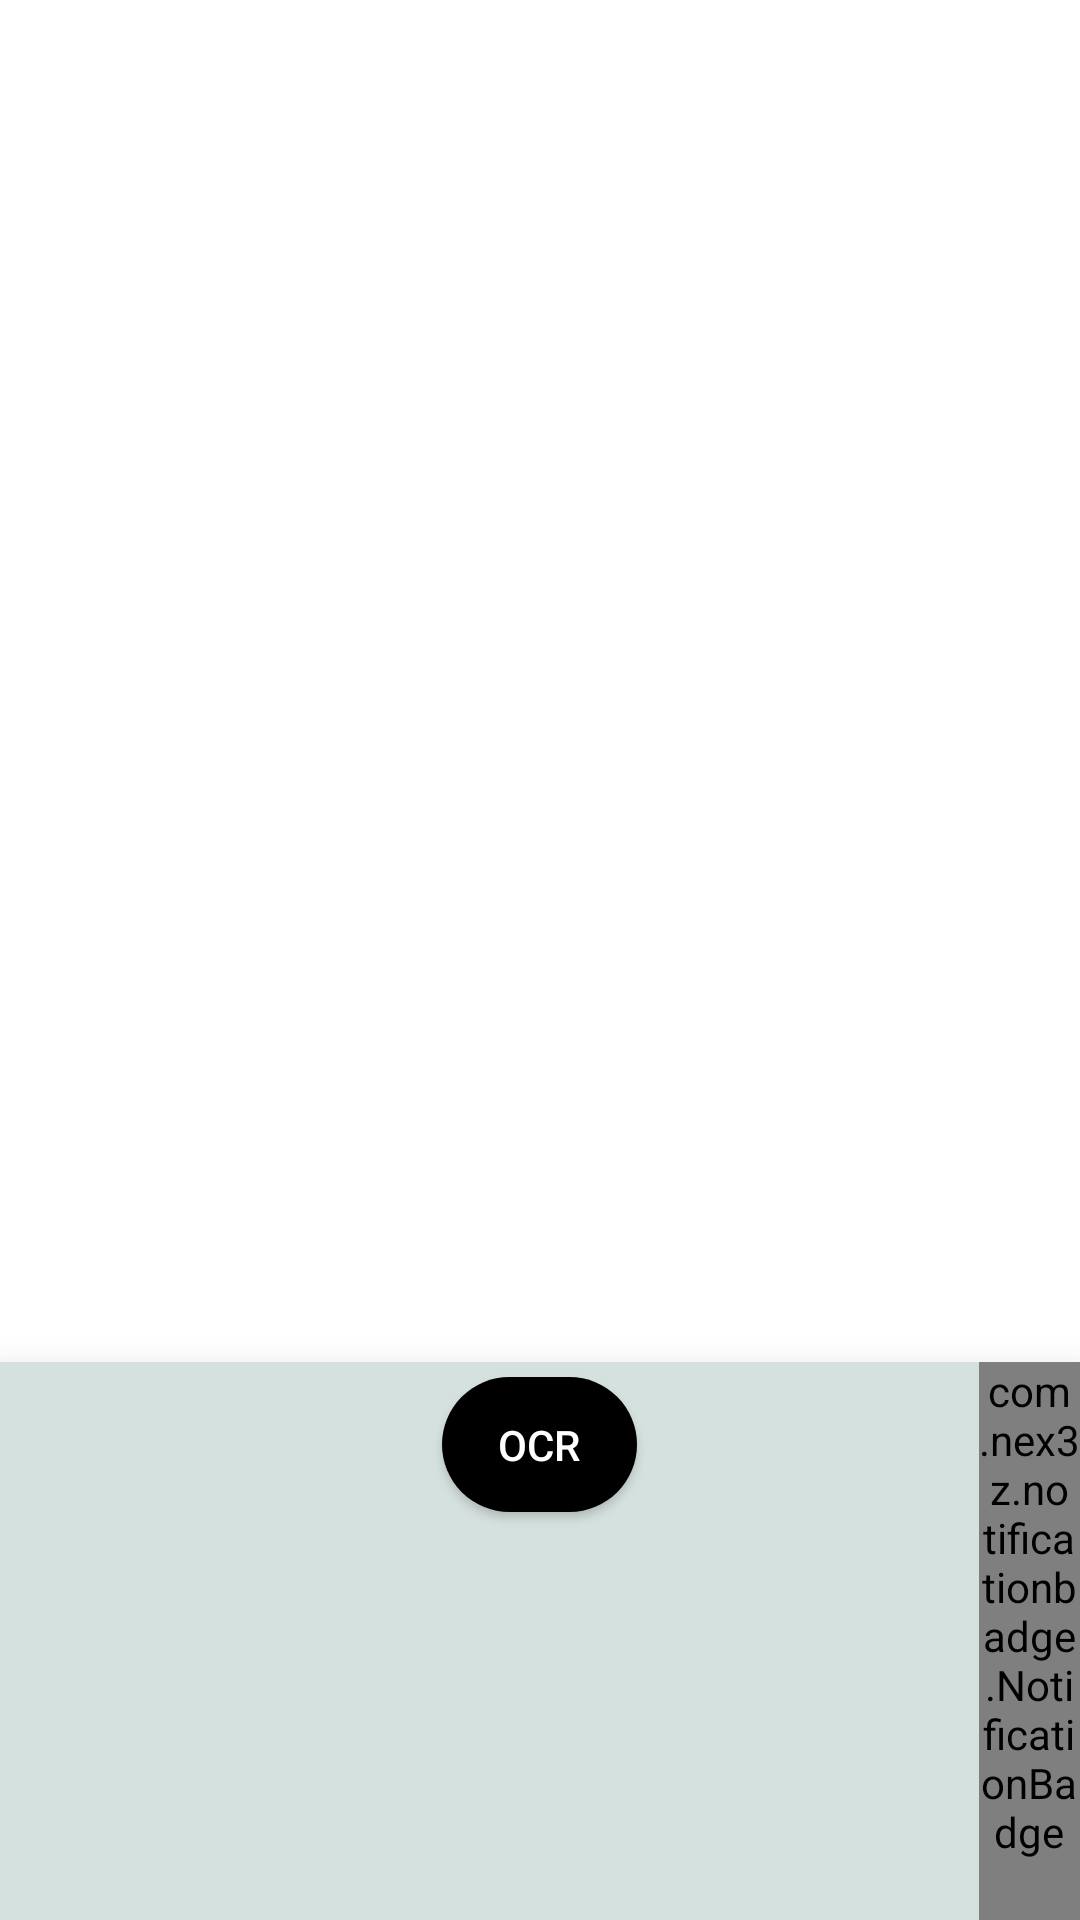

Android layout source for this screen:
<!-- AndroidManifest.xml: application theme Theme.CornerShop -->
<!-- res/layout/activity_clothes.xml -->
<?xml version="1.0" encoding="utf-8"?>
<RelativeLayout xmlns:android="http://schemas.android.com/apk/res/android"
    xmlns:app="http://schemas.android.com/apk/res-auto"
    xmlns:tools="http://schemas.android.com/tools"
    android:paddingTop="?actionBarSize"
    android:layout_width="match_parent"
    android:layout_height="match_parent"
    tools:context=".Clothes">


    <androidx.core.widget.NestedScrollView
        android:layout_width="match_parent"
        android:layout_height="match_parent"
        android:paddingBottom="60dp"
        >

        <androidx.recyclerview.widget.RecyclerView
            android:id="@+id/recyclerView"
            android:layout_width="match_parent"
            android:layout_height="match_parent" />

    </androidx.core.widget.NestedScrollView>

    <include layout="@layout/activity_bottom_bar"/>

</RelativeLayout>
<!-- res/layout/activity_bottom_bar.xml (included above) -->
<?xml version="1.0" encoding="utf-8"?>
<RelativeLayout xmlns:android="http://schemas.android.com/apk/res/android"
    android:layout_width="match_parent"
    android:layout_height="wrap_content"
    xmlns:app="http://schemas.android.com/apk/res-auto"
    xmlns:tools="http://schemas.android.com/tools"
    android:layout_alignParentBottom="true"
    android:background="@color/Background"
    android:elevation="16dp"
    android:gravity="center_horizontal"
    android:orientation="horizontal"
    >

    <ImageView
        android:id="@+id/notiClick"
        android:layout_width="46dp"
        android:layout_height="36dp"
        android:layout_marginTop="10dp"
        android:layout_marginRight="100dp"
        android:layout_alignParentStart="true"
        android:src="@drawable/ic_notification_icon"
        android:layout_marginLeft="10dp"
        />

    <Button
        android:id="@+id/ocrClick"
        android:layout_width="65dp"
        android:layout_height="45dp"
        android:layout_centerHorizontal="true"
        android:layout_marginTop="5dp"
        android:layout_marginBottom="5dp"
        android:background="@drawable/custom_button"
        android:text="@string/ocr"
        android:textColor="@color/white" />


    <ImageView
        android:id="@+id/cartClick"
        android:layout_width="47dp"
        android:layout_height="37dp"
        android:layout_alignParentEnd="true"
        android:layout_marginTop="10dp"
        android:layout_marginRight="10dp"
        android:src="@drawable/ic_cart_icon" />

    <com.nex3z.notificationbadge.NotificationBadge
        android:id="@+id/notiBadge"
        android:layout_width="wrap_content"
        android:layout_height="wrap_content"
        android:layout_marginLeft="-34dp"
        android:layout_toRightOf="@id/cartClick"
        android:paddingBottom="20dp" />

</RelativeLayout>
<!-- resources referenced by this layout -->
<resources>
  <color name="Background">#D5E1DF</color>
  <color name="white">#FFFFFFFF</color>
  <!-- drawable custom_button (drawable) -->
  <?xml version="1.0" encoding="utf-8"?>
  <shape xmlns:android="http://schemas.android.com/apk/res/android"
      android:shape="rectangle"
      >
  
      <solid
          android:color="#000000"/>
      <corners
          android:radius="999dp"/>
  
  
  </shape>
  <string name="ocr">OCR</string>
  <style name="Theme.CornerShop" parent="Theme.MaterialComponents.DayNight.NoActionBar">
          
          <item name="colorPrimary">@color/purple_500</item>
          <item name="colorPrimaryVariant">@color/purple_700</item>
          <item name="colorOnPrimary">@color/white</item>
          
          <item name="colorSecondary">@color/teal_200</item>
          <item name="colorSecondaryVariant">@color/teal_700</item>
          <item name="colorOnSecondary">@color/black</item>
          
          <item name="android:statusBarColor" tools:targetApi="l">?attr/colorPrimaryVariant</item>
          
          <item name="android:windowFullscreen">true</item>
          <item name="android:windowActivityTransitions">true</item>
          <item name="android:windowContentTransitions">true</item>
      </style>
  <color name="purple_500">#FF6200EE</color>
  <color name="purple_700">#FF3700B3</color>
  <color name="teal_200">#FF03DAC5</color>
  <color name="teal_700">#FF018786</color>
  <color name="black">#FF000000</color>
</resources>
